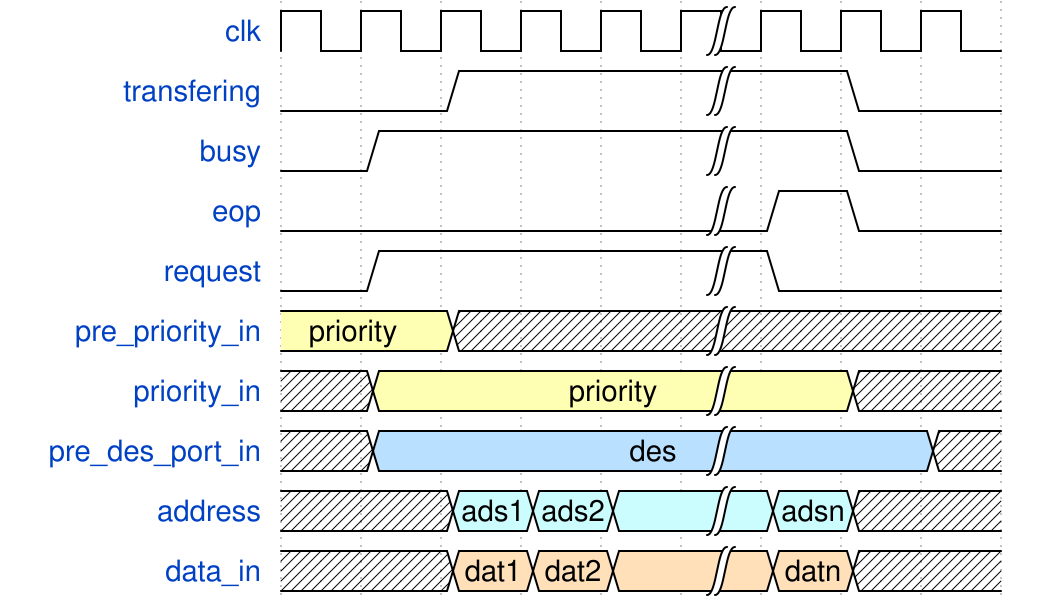

Write the WaveJSON whose rendering is this waveform diagram.

// Created by 曾广翼(mill) on 5-10
// This is a waform which can be rendered by WaveDrom
{"signal": [
  {"name": "clk"              , "wave": "p....|..."},
  {"name": "transfering"      , "wave": "0.1..|.0."},
  {"name": "busy"             , "wave": "01...|.0."},
  {"name": "eop"              , "wave": "0....|10."},
  {"name": "request"          , "wave": "01...|0.."},
  {"name": "pre_priority_in"  , "wave": "3.x..|...", "data": ["priority"]},
  {"name": "priority_in"      , "wave": "x3...|.x.", "data": ["priority"]},
  {"name": "pre_des_port_in"  , "wave": "x5...|..x", "data": ["des"]},
  {"name": "address"          , "wave": "x.666|6x.", "data": ["ads1", "ads2", "", "adsn"]},
  {"name": "data_in"          , "wave": "x.444|4x.", "data": ["dat1", "dat2", "", "datn"]}
]}
